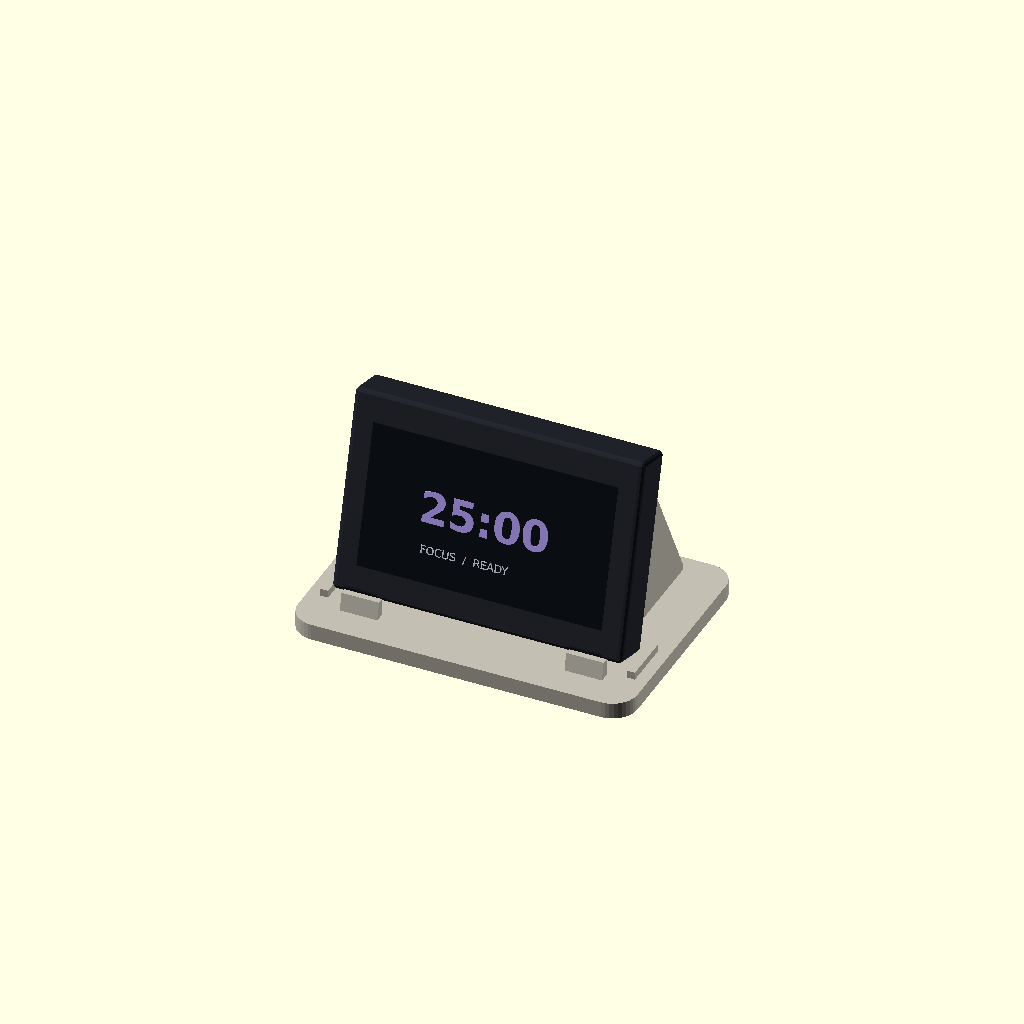
Cell 1: rendered with the file's own defaults.
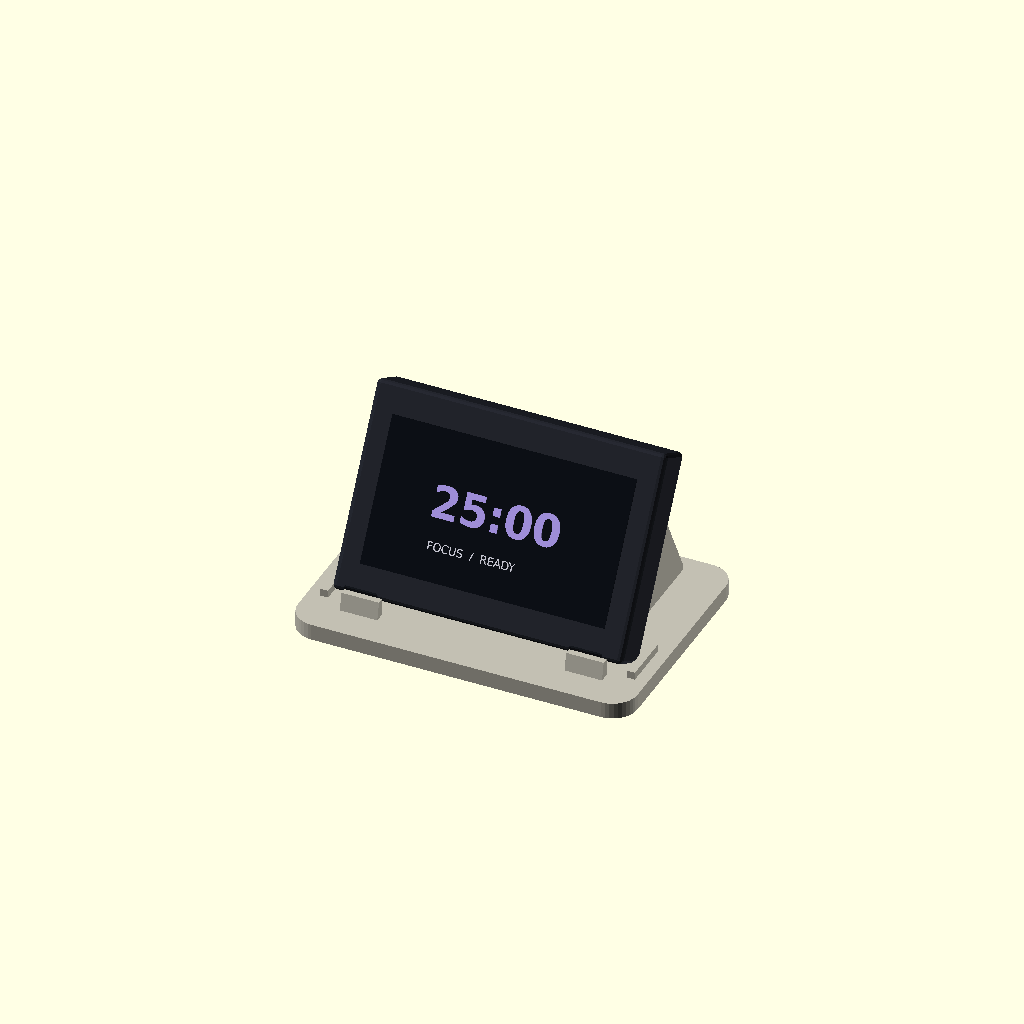
Cell 2 — FACE_LEAN set to 30, the other parameters unchanged.
One fixed orthographic camera (rotation 55°, 0°, 25°; colour scheme Cornfield) for every cell.
OpenSCAD source file cad/pokedock_v15_cradle.scad:
/*
PokéDock V15 DESK-ONLY parametric cradle Rev A — 2026-10-20
Made for Waveshare ESP32-S3-Touch-LCD-4.3C-BOX, SKU 33630
Published case: W=116.3 mm H=79.0 mm T=18.0 mm.
No screw-hole dependence; front bottom tabs + rear ribs + optional removable Command strips.
Prototype-ready printable in one piece; NOT physical fit/stability approval.
Export: openscad -o v15_stand_revA.stl -D 'MODE="stand"' cad/pokedock_v15_cradle.scad
Units: mm. Bed-friendly flat bottom; no interior overhead / bridging required.
*/
$fn = 40;
MODE = "assembly"; // stand, assembly, a_stand, b_concept, c_concept, foot_print
CASE_W=116.3; CASE_H=79; CASE_T=18;
FACE_LEAN=15; // from vertical: screen approx 75 deg from tabletop
BASE_W=136; BASE_D=96; BASE_H=6.5;
BASE_RAD=10;
FRONT_Y=17; FRONT_Z=12;
CASE_PADS=1.0; // soft tape bearing interface, deliberately NOT part of print
// Actual case fillet curvature, terminal protrusion, port openings require dry fit.

module roundedplate(w,d,r,h){ linear_extrude(height=h) offset(r=r) square([w-2*r,d-2*r],center=true); }
module yzextrude(xc,width,vertices){
    multmatrix([[0,0,1,xc-width/2], [1,0,0,0], [0,1,0,0], [0,0,0,1]])
        linear_extrude(height=width,convexity=5) polygon(vertices);
}
module stand(){
  color([0.76,0.75,0.70]) union(){
    // Rear-center U-cut allows free DC terminal/cable clearance without
    // closing the side connector ports. Check actual cable bend on receipt.
    difference(){
      translate([0,BASE_D/2,0]) roundedplate(BASE_W,BASE_D,BASE_RAD,BASE_H);
      translate([0,91,-1]) roundedplate(70,118,8,BASE_H+2);
    }
    // Two triangular bearing ribs: only touch case back through removable 1mm pads.
    // Rear terminal area (central +/-35 mm) deliberately unobstructed.
    for(x=[-44,44]) yzextrude(x,11,[
       [35.4,6.1],[88.5,6.1],[88.5,9.2],[56.0,72.8],[53.35,72.8]
    ]);
    // Bottom front retaining lips, completely outside active pixel window.
    // Center 64 mm of the screen bottom and all lateral service edges are OPEN.
    for(x=[-45,45]) yzextrude(x,15,[
       [12.7,6.35],[16.7,6.35],[16.7,13.4],[14.15,13.4]
    ]);
    // Sideways lateral anti-slide guides; phone dock never used.
    for(side=[-1,1])
      translate([side*(CASE_W/2+3.3),28,BASE_H])
        cube([3.3,19.5,6.0],center=true);
  }
}
module case_mock(){
    // Opaque volume: simple rounded case geometry is a visualization proxy.
    translate([0,FRONT_Y,FRONT_Z]) rotate([-FACE_LEAN,0,0]){
      color([0.14,0.15,0.18]) translate([0,CASE_T/2,CASE_H/2])
        minkowski(){cube([CASE_W-4,CASE_T-4,CASE_H-4],center=true); sphere(r=2,$fn=12);}
      color([0.052,0.065,0.089]) translate([0,-.38,CASE_H/2])
        cube([98,.38,56],center=true);
      // original in-device placeholder ghost, not an official Pokémon artwork.
      color([0.67,0.60,0.91])
        translate([-27,-.83,35]) rotate([90,0,0]) linear_extrude(height=.25)
          text("25:00",size=12,font="DejaVu Sans:style=Bold");
      color([0.83,0.83,0.88])
        translate([-25,-.85,23]) rotate([90,0,0]) linear_extrude(height=.25)
          text("FOCUS  /  READY",size=3.1,font="DejaVu Sans");
    }
}
module pad_visuals(){
  for(x=[-44,44]){
    color([.1,.09,.10,.85]) yzextrude(x,9.5,[[53.2,61],[54.5,61],[57.0,72],[55.7,72]]);
  }
  for(x=[-45,45]){
    color([.08,.09,.11]) translate([x,14.5,16]) cube([13,1.0,1],center=true);
  }
}
module feet_visuals(){
  color([.12,.12,.13]) for(x=[-55,55],y=[13,82])
    translate([x,y,-1.4]) cylinder(h=1.4,r=6);
}
module b_concept(){
  // Design comparison only; NOT manufacturing geometry or quote.
  color([.67,.69,.70]){
   translate([0,36,0]) roundedplate(126,72,9,5);
   yzextrude(0,69,[[35,5],[48,5],[58,76],[47,76]]);
  }
}
module c_concept(){
  // Design comparison only; NOT manufacturing geometry or quote.
  color([.75,.75,.75]){
    translate([0,44,0]) roundedplate(136,88,9,6.5);
    yzextrude(0,86,[[26,6],[80,6],[57,74],[48,74]]);
  }
}
if(MODE=="stand"||MODE=="a_stand")stand();
else if(MODE=="assembly"){stand();pad_visuals();feet_visuals();case_mock();}
else if(MODE=="b_concept"){b_concept();case_mock();}
else if(MODE=="c_concept"){c_concept();case_mock();}
else if(MODE=="foot_print")projection(cut=false)stand();
else if(MODE=="clearance_check") intersection(){
  stand();
  translate([0,FRONT_Y,FRONT_Z]) rotate([-FACE_LEAN,0,0])
    translate([-CASE_W/2,0,0]) cube([CASE_W,CASE_T,CASE_H]);
}
else assert(false,"unknown MODE");

echo("REV_A_NOMINAL_CASE",CASE_W,CASE_H,CASE_T);
echo("REV_A_BASE",BASE_W,BASE_D,BASE_H);
echo("ALL FASTENERS=NONE; HAS SOFT PADS; BENCH TEST REQUIRED");
Customizer parameters (derived from the source; name, type, default, range or options):
MODE: string, default "assembly"
FACE_LEAN: number, default 15
BASE_RAD: number, default 10
CASE_PADS: number, default 1
